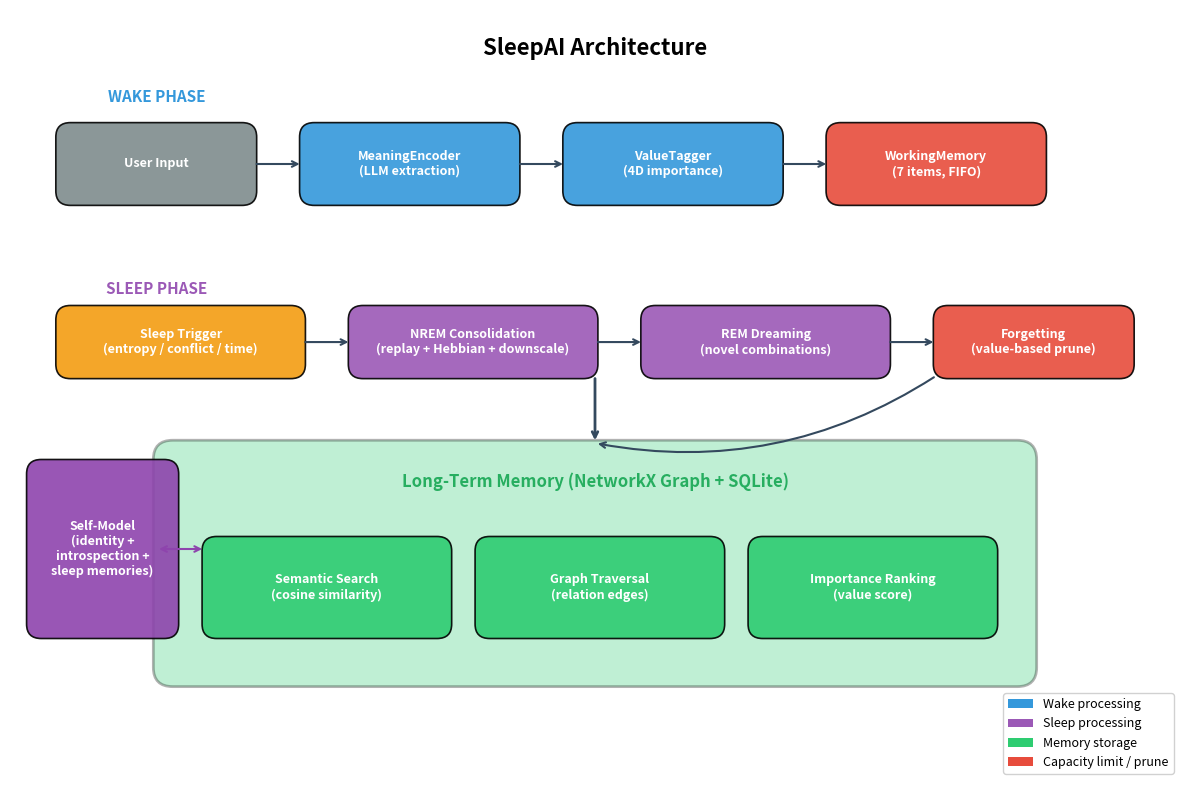

Python code for this plot: (Note: this script raises an exception after producing the figure.)
import matplotlib.pyplot as plt
import matplotlib.patches as mpatches
from matplotlib.patches import FancyBboxPatch, FancyArrowPatch
import numpy as np

fig, ax = plt.subplots(figsize=(12, 8))
ax.set_xlim(0, 12)
ax.set_ylim(0, 8)
ax.axis('off')

# Color scheme
c_wake = '#3498db'
c_sleep = '#9b59b6'
c_memory = '#2ecc71'
c_flow = '#34495e'

def draw_box(ax, x, y, w, h, text, color, fontsize=9):
    box = FancyBboxPatch((x, y), w, h, boxstyle="round,pad=0.03,rounding_size=0.15",
                          facecolor=color, edgecolor='black', linewidth=1.2, alpha=0.9)
    ax.add_patch(box)
    ax.text(x + w/2, y + h/2, text, ha='center', va='center', fontsize=fontsize,
            fontweight='bold', color='white', wrap=True)

def draw_arrow(ax, x1, y1, x2, y2, color=c_flow):
    ax.annotate('', xy=(x2, y2), xytext=(x1, y1),
                arrowprops=dict(arrowstyle='->', color=color, lw=1.5))

# Title
ax.text(6, 7.6, 'SleepAI Architecture', ha='center', va='center', fontsize=16, fontweight='bold')

# Wake Phase label
ax.text(1.5, 7.1, 'WAKE PHASE', ha='center', va='center', fontsize=11, fontweight='bold', color=c_wake)

# Top row: processing pipeline
draw_box(ax, 0.5, 6.0, 2.0, 0.8, 'User Input', '#7f8c8d')
draw_box(ax, 3.0, 6.0, 2.2, 0.8, 'MeaningEncoder\n(LLM extraction)', c_wake)
draw_box(ax, 5.7, 6.0, 2.2, 0.8, 'ValueTagger\n(4D importance)', c_wake)
draw_box(ax, 8.4, 6.0, 2.2, 0.8, 'WorkingMemory\n(7 items, FIFO)', '#e74c3c')

draw_arrow(ax, 2.5, 6.4, 3.0, 6.4)
draw_arrow(ax, 5.2, 6.4, 5.7, 6.4)
draw_arrow(ax, 7.9, 6.4, 8.4, 6.4)

# Sleep Phase label
ax.text(1.5, 5.1, 'SLEEP PHASE', ha='center', va='center', fontsize=11, fontweight='bold', color=c_sleep)

# Sleep trigger
draw_box(ax, 0.5, 4.2, 2.5, 0.7, 'Sleep Trigger\n(entropy / conflict / time)', '#f39c12')

# NREM
draw_box(ax, 3.5, 4.2, 2.5, 0.7, 'NREM Consolidation\n(replay + Hebbian + downscale)', c_sleep)

# REM
draw_box(ax, 6.5, 4.2, 2.5, 0.7, 'REM Dreaming\n(novel combinations)', c_sleep)

# Forgetting
draw_box(ax, 9.5, 4.2, 2.0, 0.7, 'Forgetting\n(value-based prune)', '#e74c3c')

draw_arrow(ax, 3.0, 4.55, 3.5, 4.55)
draw_arrow(ax, 6.0, 4.55, 6.5, 4.55)
draw_arrow(ax, 9.0, 4.55, 9.5, 4.55)

# Long-Term Memory (big box at bottom)
ltm_box = FancyBboxPatch((1.5, 1.0), 9.0, 2.5, boxstyle="round,pad=0.03,rounding_size=0.2",
                          facecolor=c_memory, edgecolor='black', linewidth=2, alpha=0.3)
ax.add_patch(ltm_box)
ax.text(6, 3.1, 'Long-Term Memory (NetworkX Graph + SQLite)', ha='center', va='center',
        fontsize=12, fontweight='bold', color='#27ae60')

# Internal LTM components
draw_box(ax, 2.0, 1.5, 2.5, 1.0, 'Semantic Search\n(cosine similarity)', c_memory)
draw_box(ax, 4.8, 1.5, 2.5, 1.0, 'Graph Traversal\n(relation edges)', c_memory)
draw_box(ax, 7.6, 1.5, 2.5, 1.0, 'Importance Ranking\n(value score)', c_memory)

# Arrows from WM to LTM and Sleep
ax.annotate('', xy=(6, 3.5), xytext=(6, 4.2),
            arrowprops=dict(arrowstyle='->', color=c_flow, lw=2))
ax.annotate('', xy=(6, 3.5), xytext=(9.5, 4.2),
            arrowprops=dict(arrowstyle='->', color=c_flow, lw=1.5, connectionstyle='arc3,rad=-0.2'))

# Self-Model (side box)
draw_box(ax, 0.2, 1.5, 1.5, 1.8, 'Self-Model\n(identity +\nintrospection +\nsleep memories)', '#8e44ad')
ax.annotate('', xy=(1.5, 2.4), xytext=(2.0, 2.4),
            arrowprops=dict(arrowstyle='<->', color='#8e44ad', lw=1.5))

# Legend
legend_elements = [
    mpatches.Patch(facecolor=c_wake, label='Wake processing'),
    mpatches.Patch(facecolor=c_sleep, label='Sleep processing'),
    mpatches.Patch(facecolor=c_memory, label='Memory storage'),
    mpatches.Patch(facecolor='#e74c3c', label='Capacity limit / prune'),
]
ax.legend(handles=legend_elements, loc='lower right', fontsize=9, framealpha=0.9)

plt.tight_layout()
plt.savefig('/Users/saish/Downloads/SleepAI/research/latex/figures/architecture.pdf', format='pdf', bbox_inches='tight', dpi=300)
plt.savefig('/Users/saish/Downloads/SleepAI/research/latex/figures/architecture.png', format='png', bbox_inches='tight', dpi=300)
print("Architecture figure generated.")
